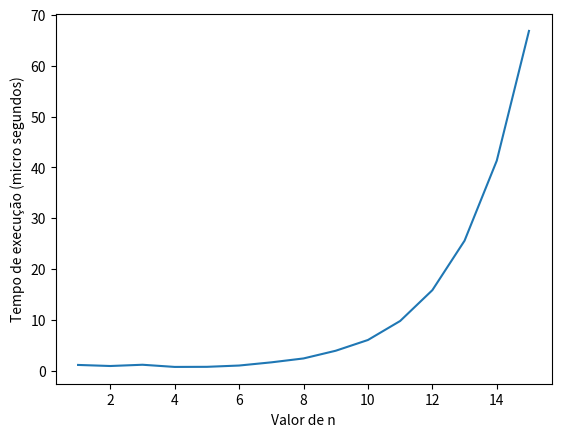

Write Python code to recreate this figure.
import time
import matplotlib.pyplot as plt

elementos = [['a', 'b', 'c', 'd'],['q', 'i', 'n', 'm'],['f', 'e', 'h', 'j'],['p', 'o', 'l','g']]
lista1 = []
for sublista1 in elementos:
    for item in sublista1:
        lista1.append(item)

for i in range(len(lista1)):
    for j in range(len(lista1)-1-i):
        if lista1[j] > lista1[j+1]:
            lista1[j], lista1[j+1] = lista1[j+1], lista1[j]

print("crescente:", lista1)

for i in range(len(lista1)):
    for j in range(len(lista1)-1-i):
        if lista1[j] < lista1[j+1]:
            lista1[j], lista1[j+1] = lista1[j+1], lista1[j]

print("decrescente:", lista1)

def fib(n):
    if n <= 1:
        return n
    return fib(n - 1) + fib(n - 2)

ns = []
tempos = []

for n in range(1, 16):
    start = time.perf_counter()
    result= fib(n)
    end = time.perf_counter()
    ms = (end-start) * 10**6
    ns.append(n)
    tempos.append(ms)
print(result) 

plt.plot(ns, tempos)
plt.xlabel('Valor de n')
plt.ylabel('Tempo de execução (micro segundos)')
plt.show()